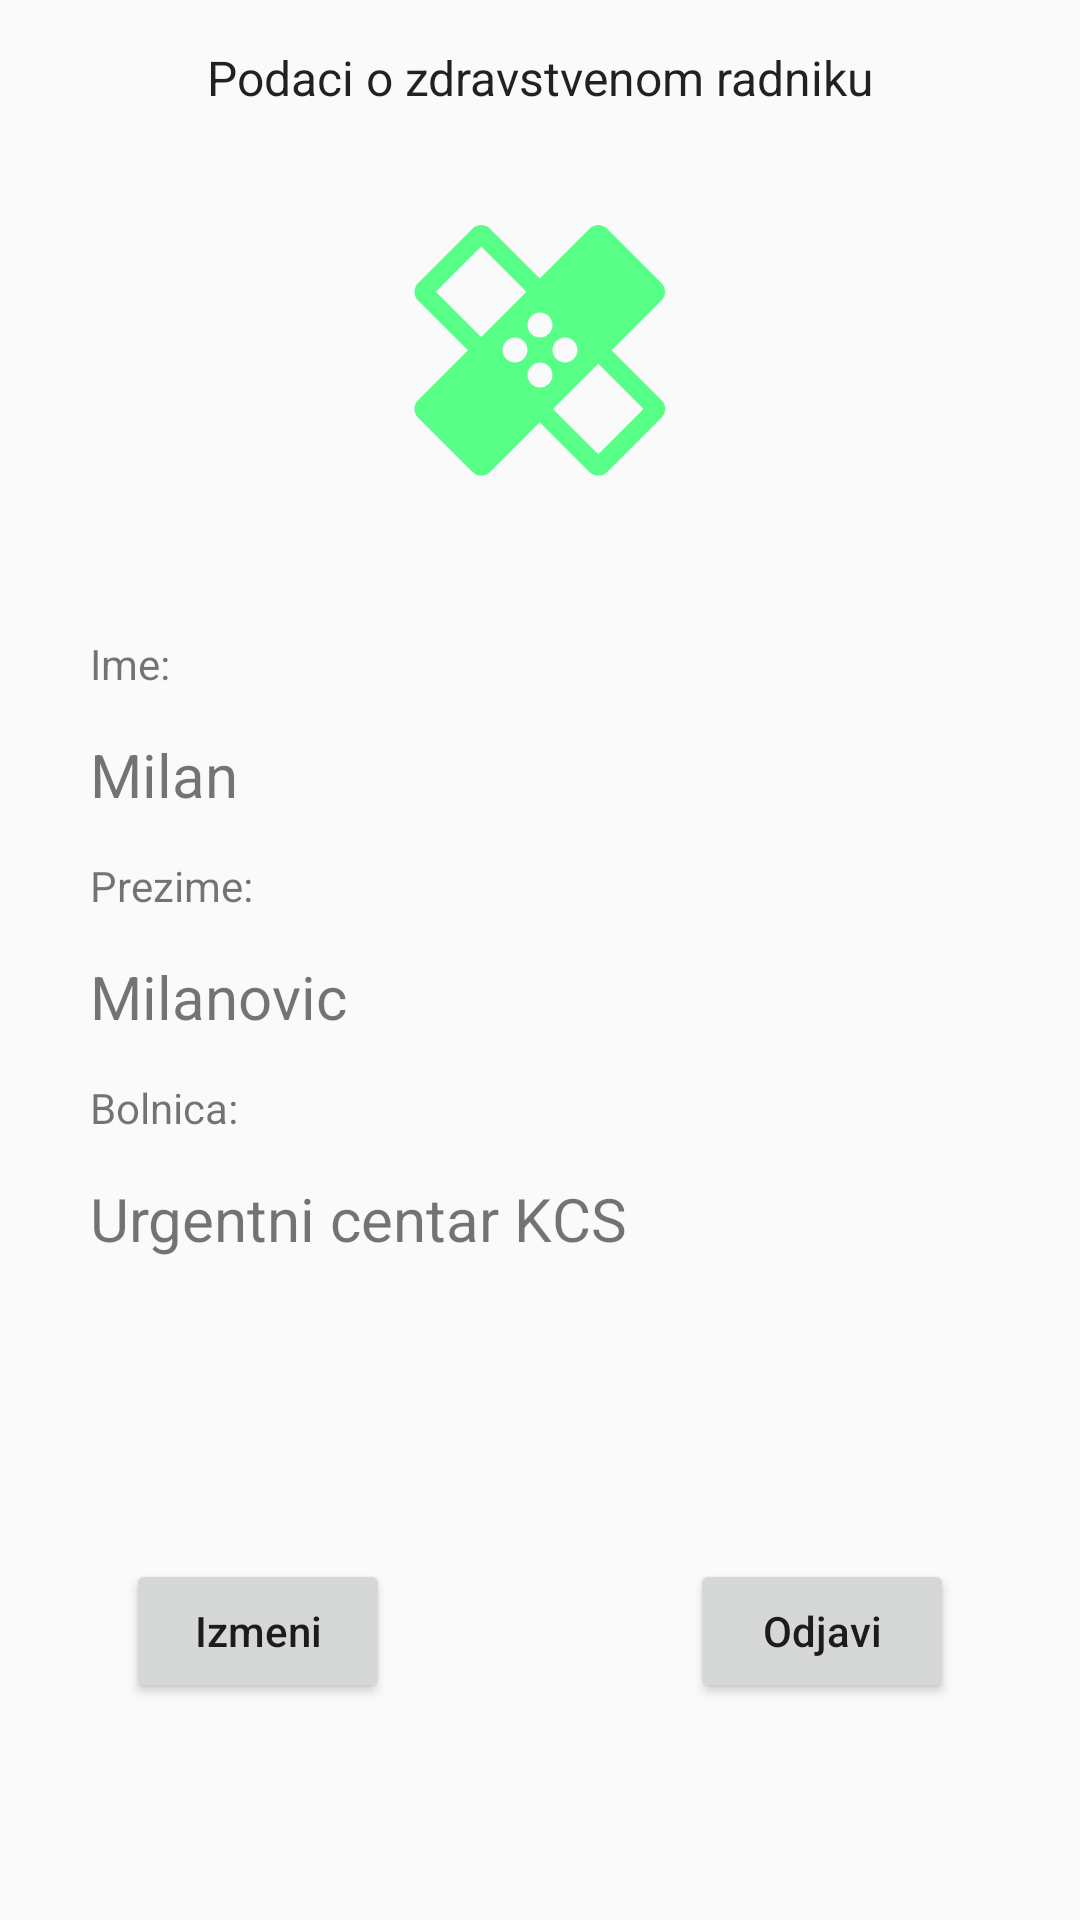

Reconstruct the res/layout file that produces this screen, plus the resources it refers to.
<!-- AndroidManifest.xml: application theme AppTheme -->
<!-- res/layout/fragment_profila.xml -->
<?xml version="1.0" encoding="utf-8"?>
<LinearLayout
    xmlns:android="http://schemas.android.com/apk/res/android"
    android:layout_width="match_parent"
    android:layout_height="match_parent"
    android:orientation="vertical">

    <TextView
        style="@style/TextViewStyle"
        android:layout_width="wrap_content"
        android:layout_height="wrap_content"
        android:text="Podaci o zdravstvenom radniku"/>

    <ImageView
        style="@style/TextViewStyle"
        android:layout_width="100dp"
        android:layout_height="100dp"
        android:src="@drawable/ic_healing_black_24dp"/>

    <TextView
        android:layout_marginLeft="30dp"
        android:layout_marginTop="30dp"
        android:layout_width="wrap_content"
        android:layout_height="wrap_content"
        android:text="Ime:"/>

    <TextView
        android:id="@+id/imePacijenta"
        android:layout_width="wrap_content"
        android:layout_height="wrap_content"
        android:layout_marginLeft="30dp"
        android:layout_marginTop="14dp"
        android:text="Milan"
        android:textSize="20dp"/>

    <TextView
        android:layout_width="wrap_content"
        android:layout_height="wrap_content"
        android:layout_marginLeft="30dp"
        android:layout_marginTop="14dp"
        android:text="Prezime:"/>

    <TextView
        android:id="@+id/prezimePacijenta"
        android:layout_width="wrap_content"
        android:layout_height="wrap_content"
        android:layout_marginLeft="30dp"
        android:layout_marginTop="14dp"
        android:text="Milanovic"
        android:textSize="20dp"/>

    <TextView
        android:layout_width="wrap_content"
        android:layout_height="wrap_content"
        android:layout_marginLeft="30dp"
        android:layout_marginTop="14dp"
        android:text="Bolnica:"/>

    <TextView
        android:id="@+id/imeBolnice"
        android:layout_width="wrap_content"
        android:layout_height="wrap_content"
        android:layout_marginLeft="30dp"
        android:layout_marginTop="14dp"
        android:text="Urgentni centar KCS"
        android:textSize="20dp"/>


    <GridLayout
        android:layout_width="wrap_content"
        android:layout_height="wrap_content"
        android:rowCount="1"
        android:columnCount="2"
        android:orientation="horizontal"
        android:layout_gravity="center">

        <Button
            android:id="@+id/btnIzmeni"
            android:layout_width="wrap_content"
            android:layout_height="wrap_content"
            android:text="Izmeni"
            android:textAllCaps="false"
            android:layout_marginTop="100dp"
            android:layout_marginRight="50dp"/>

        <Button
            android:id="@+id/btnOdjavi"
            android:layout_width="wrap_content"
            android:layout_height="wrap_content"
            android:text="Odjavi"
            android:textAllCaps="false"
            android:layout_marginTop="100dp"
            android:layout_marginLeft="50dp"/>



    </GridLayout>





</LinearLayout>
<!-- resources referenced by this layout -->
<resources>
  <!-- drawable ic_healing_black_24dp (drawable) -->
  <vector android:height="120dp" android:tint="#57FF87"
      android:viewportHeight="24.0" android:viewportWidth="24.0"
      android:width="120dp" xmlns:android="http://schemas.android.com/apk/res/android">
      <path android:fillColor="#FF000000" android:pathData="M17.73,12.02l3.98,-3.98c0.39,-0.39 0.39,-1.02 0,-1.41l-4.34,-4.34c-0.39,-0.39 -1.02,-0.39 -1.41,0l-3.98,3.98L8,2.29C7.8,2.1 7.55,2 7.29,2c-0.25,0 -0.51,0.1 -0.7,0.29L2.25,6.63c-0.39,0.39 -0.39,1.02 0,1.41l3.98,3.98L2.25,16c-0.39,0.39 -0.39,1.02 0,1.41l4.34,4.34c0.39,0.39 1.02,0.39 1.41,0l3.98,-3.98 3.98,3.98c0.2,0.2 0.45,0.29 0.71,0.29 0.26,0 0.51,-0.1 0.71,-0.29l4.34,-4.34c0.39,-0.39 0.39,-1.02 0,-1.41l-3.99,-3.98zM12,9c0.55,0 1,0.45 1,1s-0.45,1 -1,1 -1,-0.45 -1,-1 0.45,-1 1,-1zM7.29,10.96L3.66,7.34l3.63,-3.63 3.62,3.62 -3.62,3.63zM10,13c-0.55,0 -1,-0.45 -1,-1s0.45,-1 1,-1 1,0.45 1,1 -0.45,1 -1,1zM12,15c-0.55,0 -1,-0.45 -1,-1s0.45,-1 1,-1 1,0.45 1,1 -0.45,1 -1,1zM14,11c0.55,0 1,0.45 1,1s-0.45,1 -1,1 -1,-0.45 -1,-1 0.45,-1 1,-1zM16.66,20.34l-3.63,-3.62 3.63,-3.63 3.62,3.62 -3.62,3.63z"/>
  </vector>
  <style name="TextViewStyle" parent="AppTheme">
          <item name="android:layout_gravity">center</item>
          <item name="android:textSize">16dp</item>
          <item name="android:layout_margin">15dp</item>
      </style>
  <style name="AppTheme" parent="Theme.AppCompat.Light.NoActionBar">
          
          <item name="colorPrimary">@android:color/holo_blue_bright</item>
          <item name="colorPrimaryDark">@android:color/holo_blue_bright</item>
          <item name="colorAccent">@android:color/holo_blue_bright</item>
      </style>
</resources>
